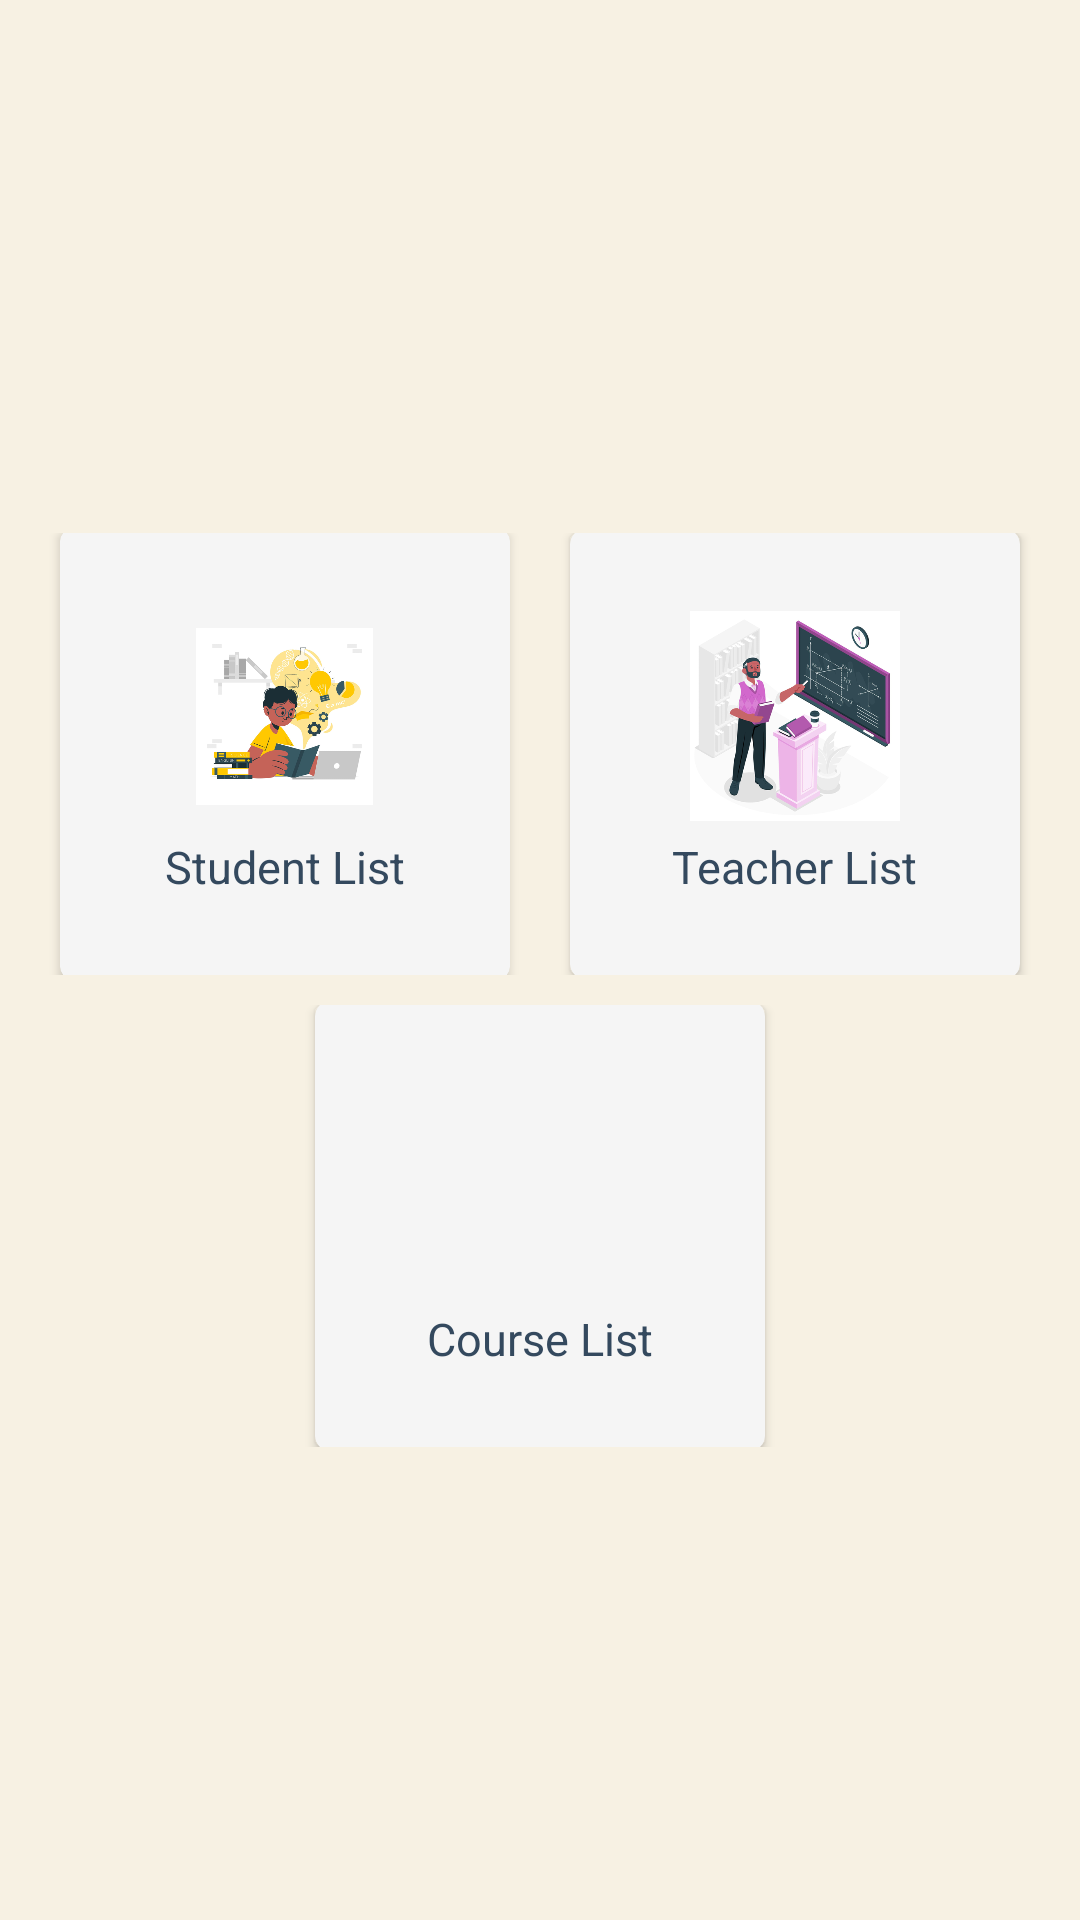

This screen was rendered from an Android layout file. Write that file and the resources it references.
<!-- AndroidManifest.xml: application theme AppTheme -->
<!-- res/layout/fragment_admin_home.xml -->
<?xml version="1.0" encoding="utf-8"?>
<LinearLayout xmlns:android="http://schemas.android.com/apk/res/android"
    xmlns:tools="http://schemas.android.com/tools"
    android:layout_width="match_parent"
    android:layout_height="match_parent"
    xmlns:app="http://schemas.android.com/apk/res-auto"
    android:weightSum="4"
    android:orientation="vertical"
    android:gravity="center"
    android:padding="10dp"
    android:background="@color/dfwhite"
    tools:context=".view.fragment.AdminHomeFragment">
    
    <LinearLayout
        android:layout_marginTop="20dp"
        android:weightSum="2"
        android:layout_weight="1"
        android:layout_width="match_parent"
        android:layout_height="0dp">
        
        <LinearLayout
            android:gravity="center"
            android:layout_weight="1"
            android:layout_width="0dp"
            android:layout_height="wrap_content">
            
            <androidx.cardview.widget.CardView
                android:backgroundTint="@color/whitesmoke"
                app:cardCornerRadius="4dp"
                android:id="@+id/studentListCV"
                android:layout_width="150dp"
                android:layout_height="150dp">

                <LinearLayout
                    android:layout_width="match_parent"
                    android:layout_height="match_parent"
                    android:gravity="center"
                    android:orientation="vertical"
                    android:padding="10dp">


                    <ImageView
                        android:layout_width="59dp"
                        android:layout_height="70dp"
                        android:src="@drawable/student"

                        />

                    

                    <TextView
                        android:layout_width="wrap_content"
                        android:layout_height="wrap_content"
                        android:layout_marginTop="5dp"
                        android:text="Student List"
                        android:textColor="@color/aspha"
                        android:textSize="15sp" />


                </LinearLayout>

            </androidx.cardview.widget.CardView>

        </LinearLayout>

        <LinearLayout
            android:gravity="center"
            android:layout_weight="1"
            android:layout_width="0dp"
            android:layout_height="match_parent">

            <androidx.cardview.widget.CardView
                android:backgroundTint="@color/whitesmoke"
                app:cardCornerRadius="5dp"
                android:id="@+id/teacherListCV"
                android:layout_width="150dp"
                android:layout_height="150dp">

                <LinearLayout
                    android:padding="10dp"
                    android:gravity="center"
                    android:orientation="vertical"
                    android:layout_width="match_parent"
                    android:layout_height="match_parent">

                    <ImageView
                        android:layout_width="70dp"
                        android:layout_height="70dp"
                        android:src="@drawable/teacher"/>

                    <TextView
                        android:textColor="@color/aspha"
                        android:textSize="15sp"
                        android:layout_marginTop="5dp"
                        android:text="Teacher List"
                        android:layout_width="wrap_content"
                        android:layout_height="wrap_content" />

                </LinearLayout>

            </androidx.cardview.widget.CardView>

        </LinearLayout>
        
        
    </LinearLayout>

    <LinearLayout
        android:layout_marginTop="10dp"
        android:weightSum="1"
        android:layout_weight="1"
        android:layout_width="match_parent"
        android:layout_height="0dp">

        <LinearLayout
            android:gravity="center"
            android:layout_weight="1"
            android:layout_width="0dp"
            android:layout_height="match_parent">

            <androidx.cardview.widget.CardView
                app:cardCornerRadius="5dp"
                android:backgroundTint="@color/whitesmoke"
                android:id="@+id/courseListCV"
                android:layout_width="150dp"
                android:layout_height="150dp">

                <LinearLayout
                    android:padding="10dp"
                    android:gravity="center"
                    android:orientation="vertical"
                    android:layout_width="match_parent"
                    android:layout_height="match_parent">

                    <ImageView
                        android:src="@drawable/test"
                        android:layout_width="70dp"
                        android:layout_height="70dp" />

                    <TextView
                        android:textColor="@color/aspha"
                        android:textSize="15sp"
                        android:layout_width="wrap_content"
                        android:layout_height="wrap_content"
                        android:layout_marginTop="5dp"
                        android:text="Course List" />

                </LinearLayout>

            </androidx.cardview.widget.CardView>

        </LinearLayout>

    </LinearLayout>

</LinearLayout>
<!-- resources referenced by this layout -->
<resources>
  <color name="aspha">#34495e</color>
  <color name="colorPrimary">#c0392b</color>
  <color name="dfwhite">#f7f1e3</color>
  <color name="whitesmoke">#f5f5f5</color>
  <!-- drawable student: png bitmap (drawable-v24, 98873 bytes) -->
  <!-- drawable teacher: png bitmap (drawable-v24, 132160 bytes) -->
  <style name="AppTheme" parent="Theme.MaterialComponents.DayNight.NoActionBar">
          
          <item name="colorPrimary">@color/colorPrimary</item>
          <item name="colorPrimaryDark">@color/colorPrimaryDark</item>
          <item name="colorAccent">@color/colorAccent</item>
          <item name="android:textColorSecondary">@color/colorWhite</item>
      </style>
  <color name="colorPrimaryDark">#c0392b</color>
  <color name="colorAccent">#1B536D</color>
  
  
      //custom color
  <color name="colorWhite">#fff</color>
</resources>
